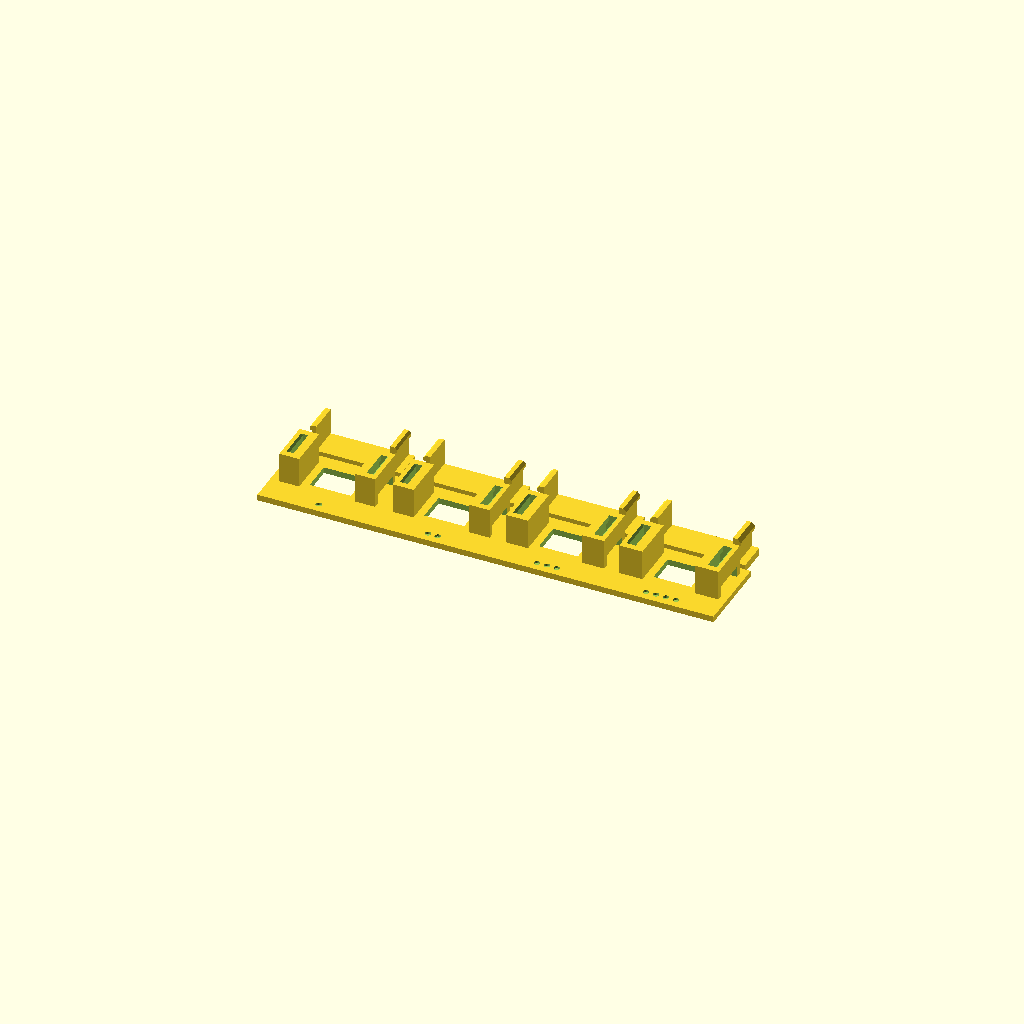
Cell 1: the model at its default parameters.
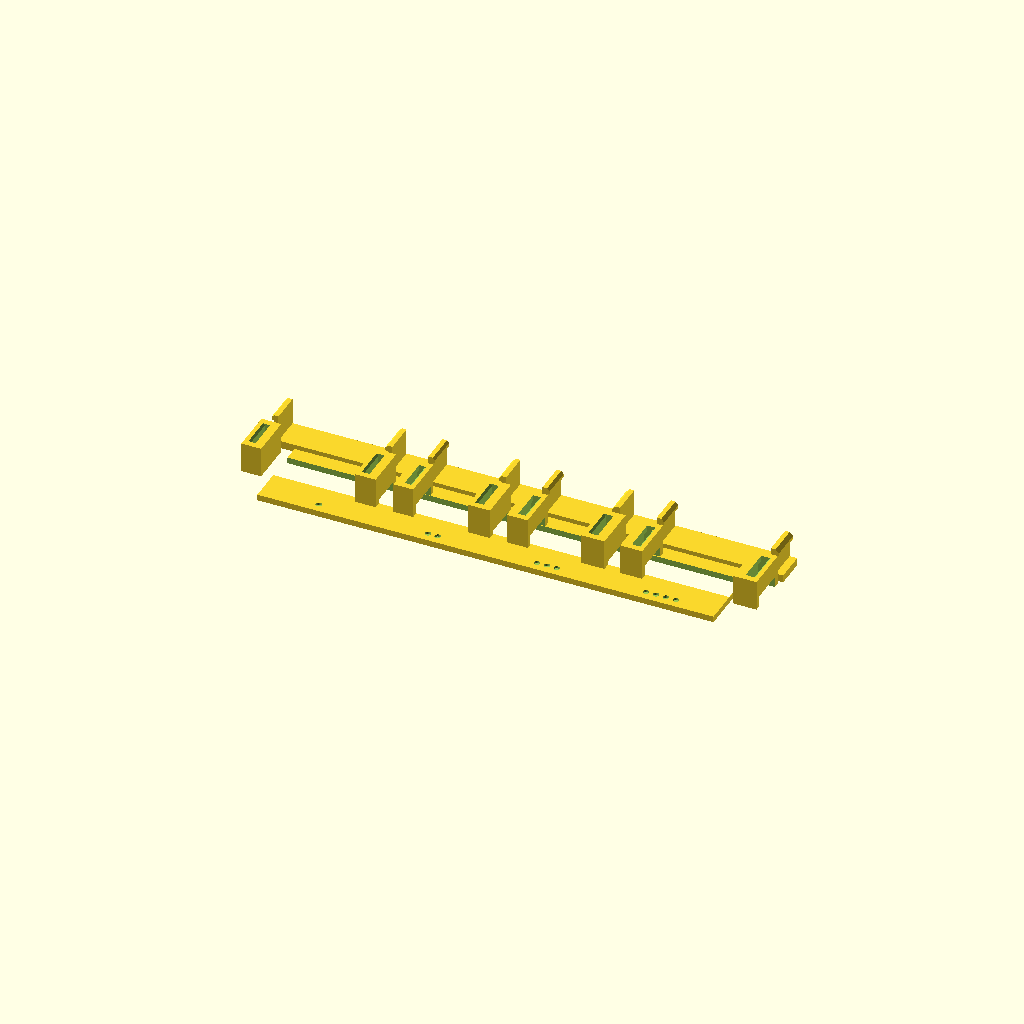
Cell 2: span = 40 (everything else at default).
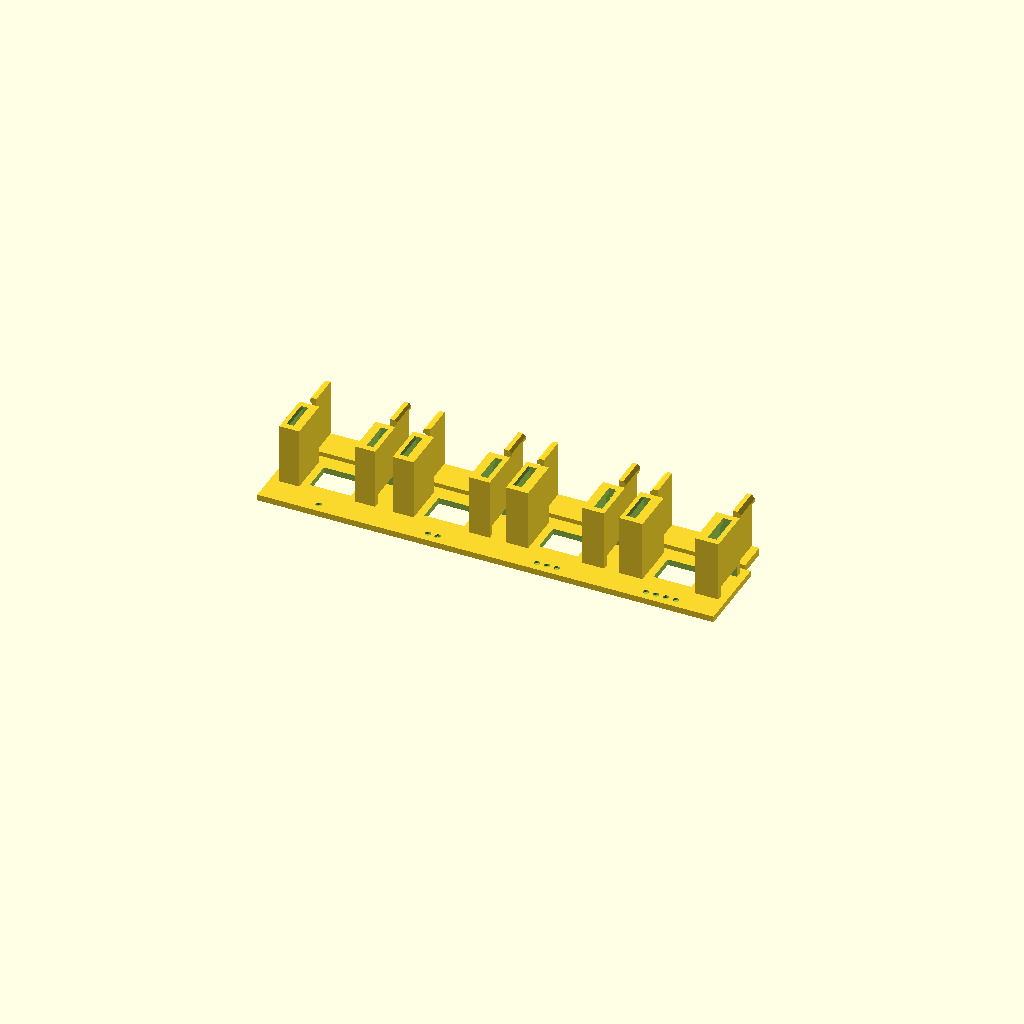
Cell 3: the same model with h = 16.
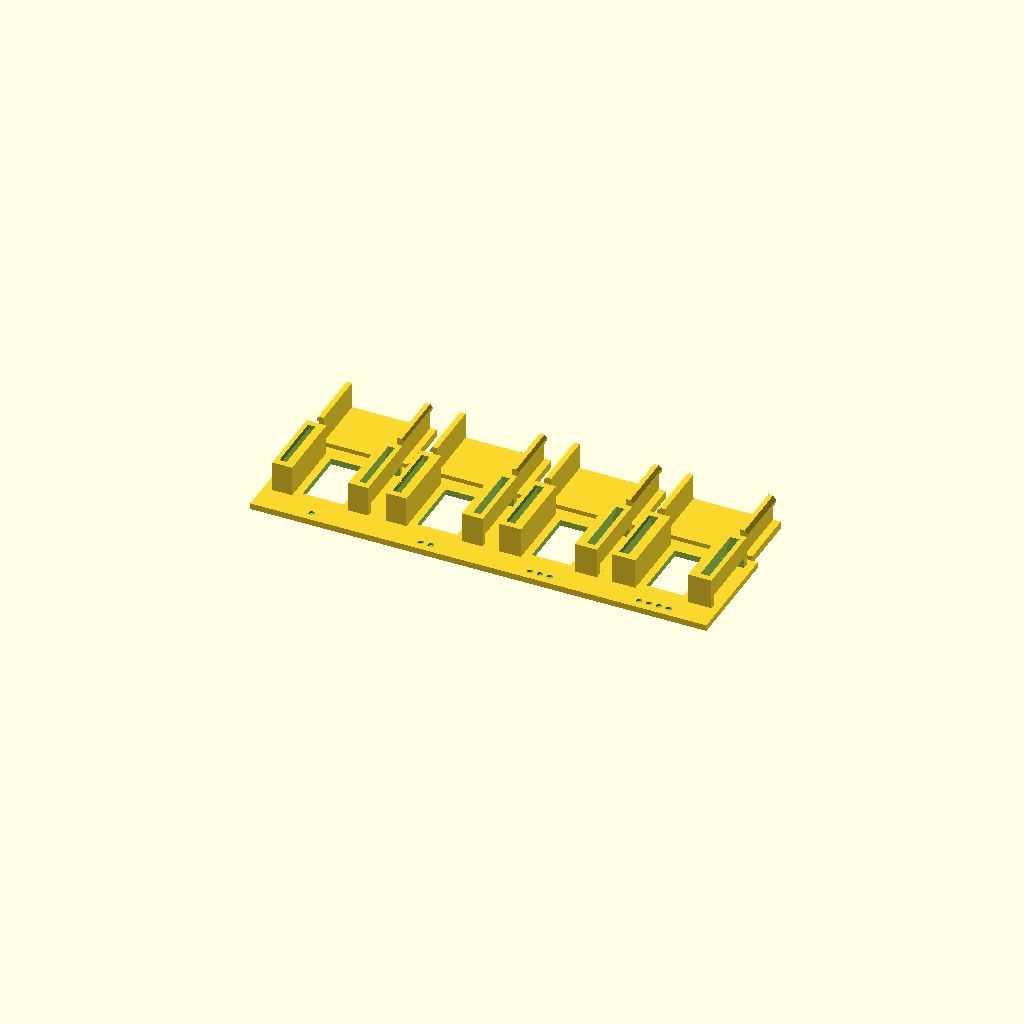
Cell 4: width = 16 (everything else at default).
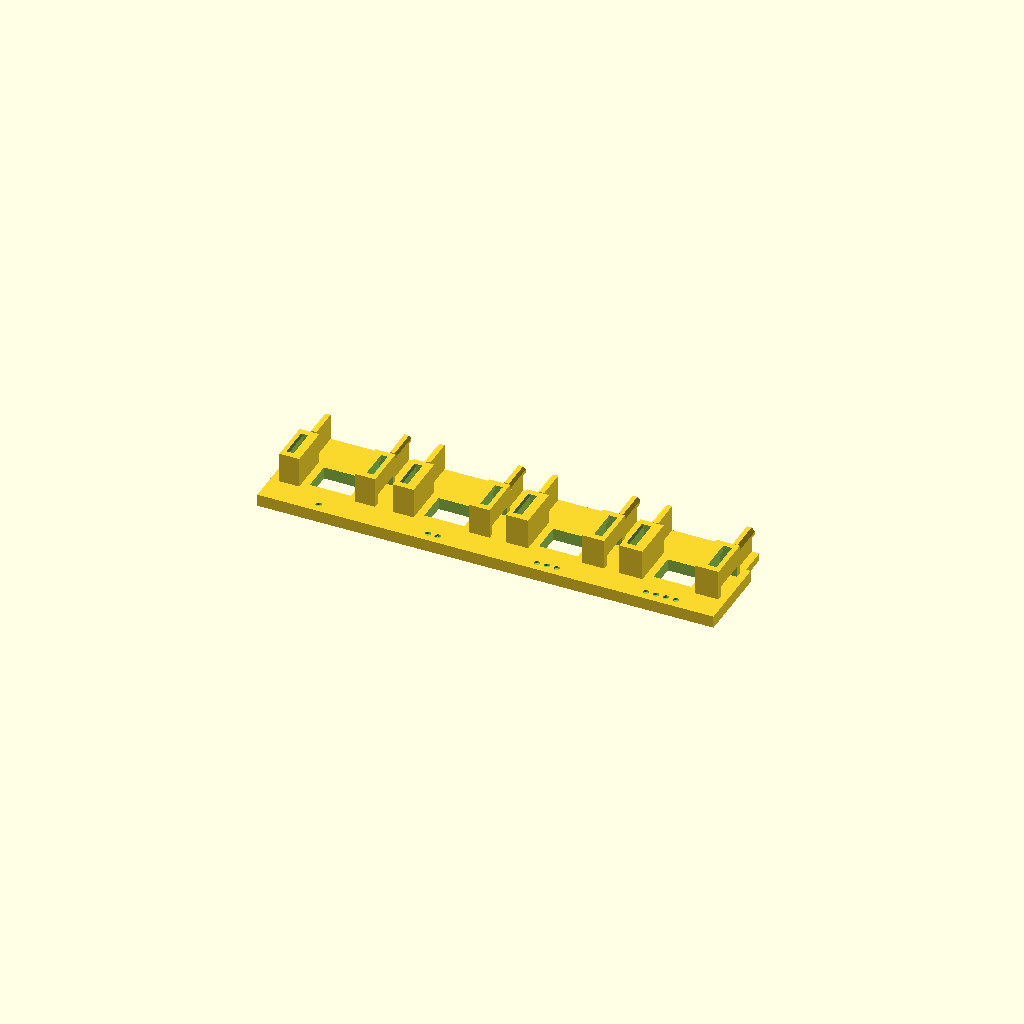
Cell 5: the same model with baseThick = 3.2.
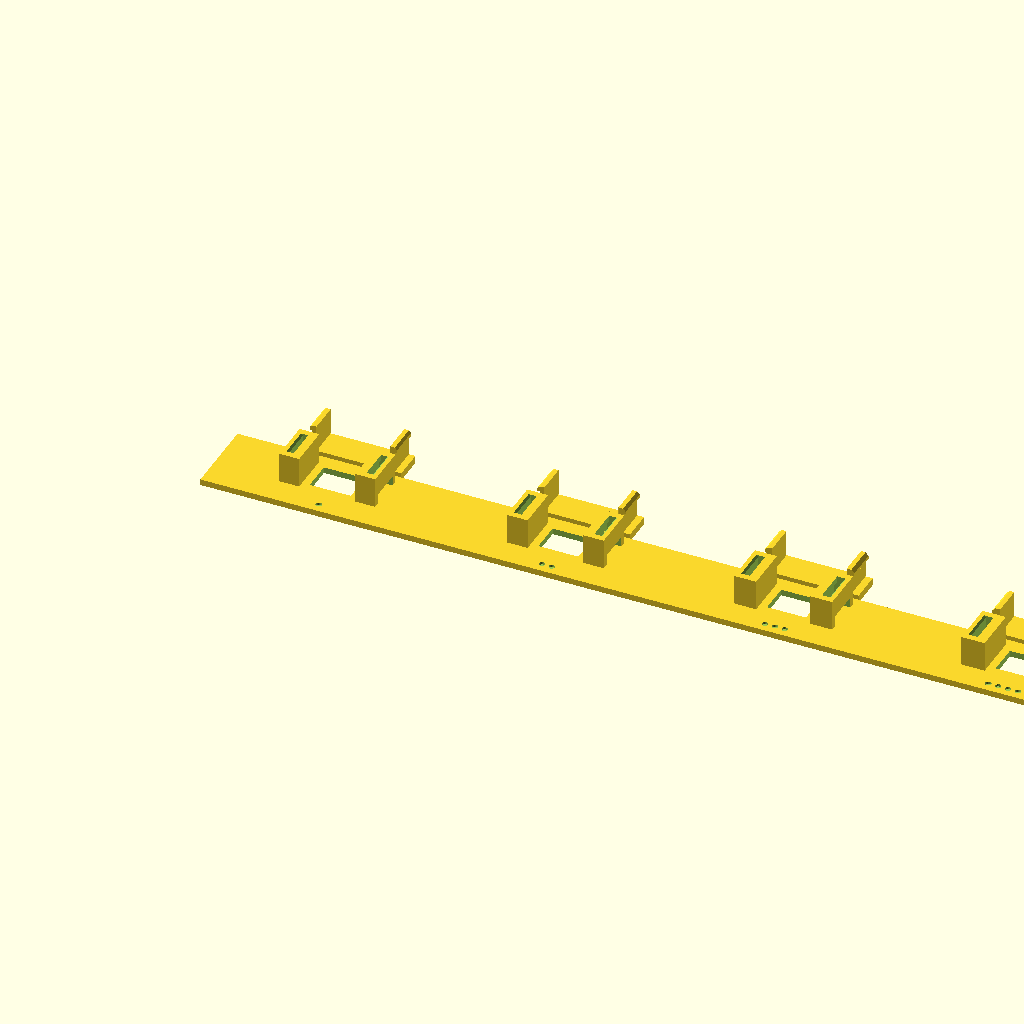
Cell 6: the same model with pitch = 60.
All cells are drawn from one camera (rotation 55°, 0°, 25°, orthographic, colour scheme Cornfield), so only the parameter changes between them.
OpenSCAD source file components/bridge/fit.scad:
//-----------------------------------------------------------------------
// Fit piece: four pairs of posts on one strip, marked 1 to 4 dots, each
// with its own bar printed beside it on its back, feet up. The bar is
// joined to the strip by a 0.4 x 0.8 breakaway sprue, so the piece is one
// part until you twist the bars off. Snap each bar down into its posts,
// then press a barb in with a thumbnail and lift it out again.
//
//   1  foot clearance 0.1
//   2  foot clearance 0.2
//   3  foot clearance 0.3
//   4  foot clearance 0.4
//
// Barb 0.5 throughout; span 20, bar 8 above the strip (a 602530 pack under
// 3 foam squashed by 1). Prints base down, as exported, no supports.
// Units: mm.
//-----------------------------------------------------------------------

use <bridge.scad>
use <../../util/marks.scad>

span      = 20;
h         = 8;         // brBarZ(6.0)
width     = 8;
baseThick = 1.6;
pitch     = 30;        // the longest bar is 26.1
rim       = 2;         // strip past the posts
markRoom  = 5;         // strip past the posts on the -Y side, for the dots
barGap    = 1.0;       // strip edge to the bar: the sprue's length
sprue     = [0.4, 0.8];   // sprue section: X width, Z height, from the bed up

stations  = [0.1, 0.2, 0.3, 0.4];   // foot clearance

n     = len(stations);
pyMax = max([for (c = stations) brPostY(width, c)]);
y0    = -pyMax/2 - rim - markRoom;  // strip's -Y edge
y1    =  pyMax/2 + rim;             // strip's +Y edge; the bars lie beyond it
barY  = y1 + barGap + width/2;      // bar centre line

difference()
{
  union()
  {
    translate([-pitch/2, y0, -baseThick]) cube([n*pitch, y1 - y0, baseThick]);
    for (i = [0 : n - 1])
      translate([i*pitch, 0, 0])
      {
        bridgePosts(span, h, width, clearance = stations[i]);
        //-- its bar, on its back on the bed: top face down, feet up
        translate([0, barY, h + 2.0 - baseThick]) rotate([180, 0, 0])
          bridgeBar(span, h, width, clearance = stations[i]);
        //-- the sprue, strip edge to the bar's side
        translate([-sprue[0]/2, y1 - 0.01, -baseThick]) cube([sprue[0], barGap + 0.02, sprue[1]]);
      }
  }
  for (i = [0 : n - 1])
    translate([i*pitch, 0, 0])
    {
      //-- open floor between the posts
      ix = brInside(span, stations[i])/2 - rim;
      translate([-ix, -width/2, -baseThick - 1]) cube([2*ix, width, baseThick + 2]);
      translate([0, y0 + markRoom/2, 0]) markDots(i + 1);
    }
}
Customizer parameters (derived from the source; name, type, default, range or options):
span: number, default 20
h: number, default 8
width: number, default 8
baseThick: number, default 1.6
pitch: number, default 30
rim: number, default 2
markRoom: number, default 5
barGap: number, default 1
sprue: vector, default [0.4, 0.8]
stations: vector, default [0.1, 0.2, 0.3, 0.4]
